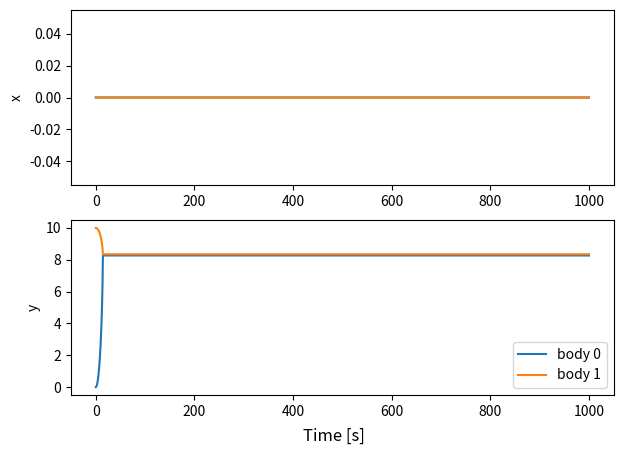
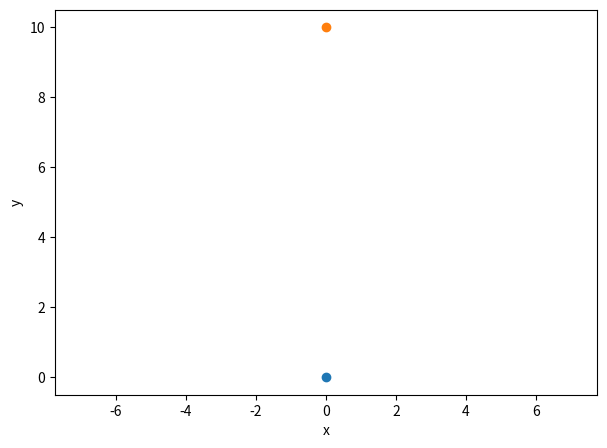

Recreate these plots in Python, in order.
from typing import Iterable, TypeAlias
from pathlib import Path

import numpy as np
import matplotlib.pyplot as plt
from matplotlib.animation import FuncAnimation, ArtistAnimation

Pathlike: TypeAlias = str | Path


def newton_gravity(
    vector: np.ndarray, masses: Iterable, gravity_strength: float = 1
) -> np.ndarray:
    """Calculates the force of Newtonian force of gravity between two bodies, on body 1 from body 2.
    The inverse force from body 1 unto body 2 is the same magnitude, but opposite direction.

    arguments:
        vector: positional vector from body 1 to body 2
        masses: relative masses of two bodies [mass1, mass2]
        gravity_strength: strength of newtons force of gravity (analogous to big G). Defaults to 1.

    returns:
        np.ndarray: force vector on body 1 from body 2
    """
    return (
        gravity_strength * masses[0] * masses[1] * vector / np.linalg.norm(vector) ** 3
    )


class GravitySim2D:
    """2D gravity simulation of bodies using Newton's law of gravity, with collision."""

    def __init__(
        self,
        time: float,
        time_step: float,
        n_bodies: int = 2,
        masses: Iterable = [],
        gravity_strength: float = 1,
    ) -> None:
        """Initializes the class instance

        arguments:
            time: simulation time [s]
            time_step: time step [s]
            n_bodies: number of bodies in the simulation. Defaults to 2.
            masses: relative masses of the bodies, defaults to equal masses.
            gravity_strength: strength of newtons force of gravity (analogous to big G).
                                Defaults to 1.
        """

        if n_bodies < 2:
            raise ValueError("n_bodies must be greater than one.")

        # Set instance variables
        self.time = time
        self.time_step = time_step
        self.n_steps = int(time / time_step)
        self.n_bodies = n_bodies
        self.masses = masses if masses else np.ones(n_bodies)
        self.gravity_strength = gravity_strength

        # Initialize position and velocity arrays
        self.t = np.arange(0, time, time_step)  # time array
        self.reset()

        self._break = False  # flag to break the simulation

    def reset(self) -> None:
        """Resets the position and velocity arrays to zero. Shape: [2, n_bodies, n_steps]

        arguments:
            None

        returns:
            None
        """
        self.pos = np.zeros((self.n_steps, self.n_bodies, 2))
        self.vel = np.zeros((self.n_steps, self.n_bodies, 2))

    def simulate(
        self, pos_init: Iterable, vel_init: Iterable
    ) -> tuple[np.ndarray, np.ndarray]:
        """Simulates the motion of the bodies under the influence of gravity

        arguments:
            pos_init: initial position of all bodies with shape (self.n_bodies, 2)
            vel_init: initial velocity of all bodies with shape (self.n_bodies, 2)

        returns:
            np.ndarray: the time array, and the position array of the bodies at
                        each time step with shape (self.n_steps, self.n_bodies, 2)and the
        """
        # Cast Iterables to np.ndarrays
        if not isinstance(pos_init, np.ndarray):
            pos_init = np.array(pos_init)
        if not isinstance(vel_init, np.ndarray):
            vel_init = np.array(vel_init)

        # Check if array shapes are correct
        if pos_init.shape != (self.n_bodies, 2) or pos_init.shape != (self.n_bodies, 2):
            raise ValueError(
                "Initial position and velocity arrays must have shape (n_bodies, 2)"
            )

        # Set initial conditions
        self.pos[0] = pos_init
        self.vel[0] = vel_init

        self._break = False
        # Simulate the motion of the bodies
        for step in range(self.n_steps - 1):
            if self._break:
                break
            self._step(step)

        return self.t, self.pos

    def _step(self, step: int = 0) -> None:
        """Performs a single time step in the simulation using the Euler-Cromer method,
        newtons law of gravity, and newtons third law

        arguments:
            step: step number

        return:
            None
        """
        for i in range(self.n_bodies - 1):
            for j in range(i + 1, self.n_bodies):
                dist_vector = self.pos[step, j] - self.pos[step, i]

                # Skip if they are at the same position
                pos_min = 0.1
                if np.linalg.norm(dist_vector) < pos_min:
                    continue

                m1 = self.masses[i]
                m2 = self.masses[j]
                force = newton_gravity(dist_vector, [m1, m2], self.gravity_strength)

                # Body i
                self.vel[step + 1, i] = self.vel[step, i] + force / m1 * self.time_step
                self.pos[step + 1, i] = (
                    self.pos[step, i] + self.vel[step + 1, i] * self.time_step
                )

                # Body j
                self.vel[step + 1, j] = self.vel[step, j] - force / m2 * self.time_step
                self.pos[step + 1, j] = (
                    self.pos[step, j] + self.vel[step + 1, j] * self.time_step
                )

                # If collision on this step: use inelastic momentum conservation (they stick together)
                if (
                    np.linalg.norm(self.pos[step + 1, i] - self.pos[step + 1, j])
                    < pos_min
                ):
                    v1 = self.vel[step + 1, i]
                    v2 = self.vel[step + 1, j]

                    # New shared velocity
                    denum = m1 * v1 + m2 * v2
                    if all(denum) == 0:  # momentum cancels out: they must stop
                        new_vel = np.zeros_like(v1)
                        self.pos[step + 1:, i] = self.pos[step + 1, i]
                        self.pos[step + 1:, j] = self.pos[step + 1, j]
                    else:
                        new_vel = (m1 + m2) / (denum)
                    self.vel[step + 1, i] = new_vel
                    self.vel[step + 1, j] = new_vel

                # DEBUG: Stop early if they are extremely far away from each other
                pos_max = 1000
                if (
                    np.linalg.norm(self.pos[step + 1, i] - self.pos[step + 1, j])
                    > pos_max
                ):
                    # Replace rest of array with these last values
                    self.pos[step + 1 :] = self.pos[step + 1]
                    self._break = True
                    return

    def plot1d(
        self,
        axis: int | str = "both",
        filename: Pathlike = "",
        figsize: tuple[int, int] = (7, 5),
    ) -> None:
        """Plots the 2D motion of the bodies

        arguments:
            axis: axis to plot (0=x, 1=y, "both"=x and y). Defaults to both.
            filename: filename to save the plot to. If none, shows the plot instead.

        returns:
            None
        """
        if axis not in [0, 1, "both"]:
            raise ValueError(
                "axis must be either 0, 1, or 'both' (respectively x-axis or y-axis, or both)"
            )

        if not isinstance(filename, (str, Path)):
            raise ValueError("filename must be a string or a pathlib.Path object")

        # Plotting
        if axis == "both":
            fig, axs = plt.subplots(2, 1, figsize=figsize)
            for i in range(n_bodies):
                axs[0].plot(self.t, self.pos[:, i, 0], label=f"body {i}")
                axs[1].plot(self.t, self.pos[:, i, 1], label=f"body {i}")
            axs[0].set_ylabel("x")
            axs[1].set_ylabel("y")
        else:
            fig, ax = plt.subplots(1, 1, figsize=figsize)
            for i in range(n_bodies):
                ax.plot(self.t, self.pos[:, i, axis], label=f"body {i}")
            ylabel = "x" if axis == 0 else "y"
            plt.ylabel(ylabel)

        # Config
        fig.supxlabel("Time [s]")
        plt.legend()

        if filename:
            plt.savefig(filename)
        else:
            plt.show()

    def animate(
        self, filename: Pathlike = "", figsize: tuple[int, int] = (7, 5)
    ) -> None:
        """Animates the 2D motion of the bodies"""
        fig, ax = plt.subplots(figsize=figsize)

        # Plot initial positions
        scatters = [ax.scatter(*self.pos[0, i]) for i in range(self.n_bodies)]

        def update(frame):
            for i, scatter in enumerate(scatters):
                scatter.set_offsets(self.pos[frame, i])
            fig.suptitle(f"Time: {self.t[frame]:.2f} s")

        # Create animation
        ms = 10  # milliseconds per frame
        anim = FuncAnimation(fig, update, frames=len(self.t), interval=ms)

        # Config
        plt.xlabel("x")
        plt.ylabel("y")
        plt.axis("equal")

        # Save or show animation
        if filename:
            anim.save(filename, writer="ffmpeg")
        else:
            plt.show()


if __name__ == "__main__":
    # Parameters
    n_bodies = 2  # number of bodies in the simulation
    time = 1000  # simulation time [s]
    time_step = 1e-1  # time step [s]
    masses = [1, 5]  # body relative masses
    gravity_strength = 1  # strength of newtons force of gravity (analogous to big G)

    # # Set initial conditions for every body
    r0 = [[0, 0], [0, 10]]  # initial positions of the bodies (x0, y0), (x1, y1) etc.
    v0 = [[0, 0], [0, 0]]  # initial velocities

    sim = GravitySim2D(
        time=time,
        time_step=time_step,
        n_bodies=n_bodies,
        masses=masses,
        gravity_strength=gravity_strength,
    )
    sim.simulate(r0, v0)
    sim.plot1d()
    sim.animate()
